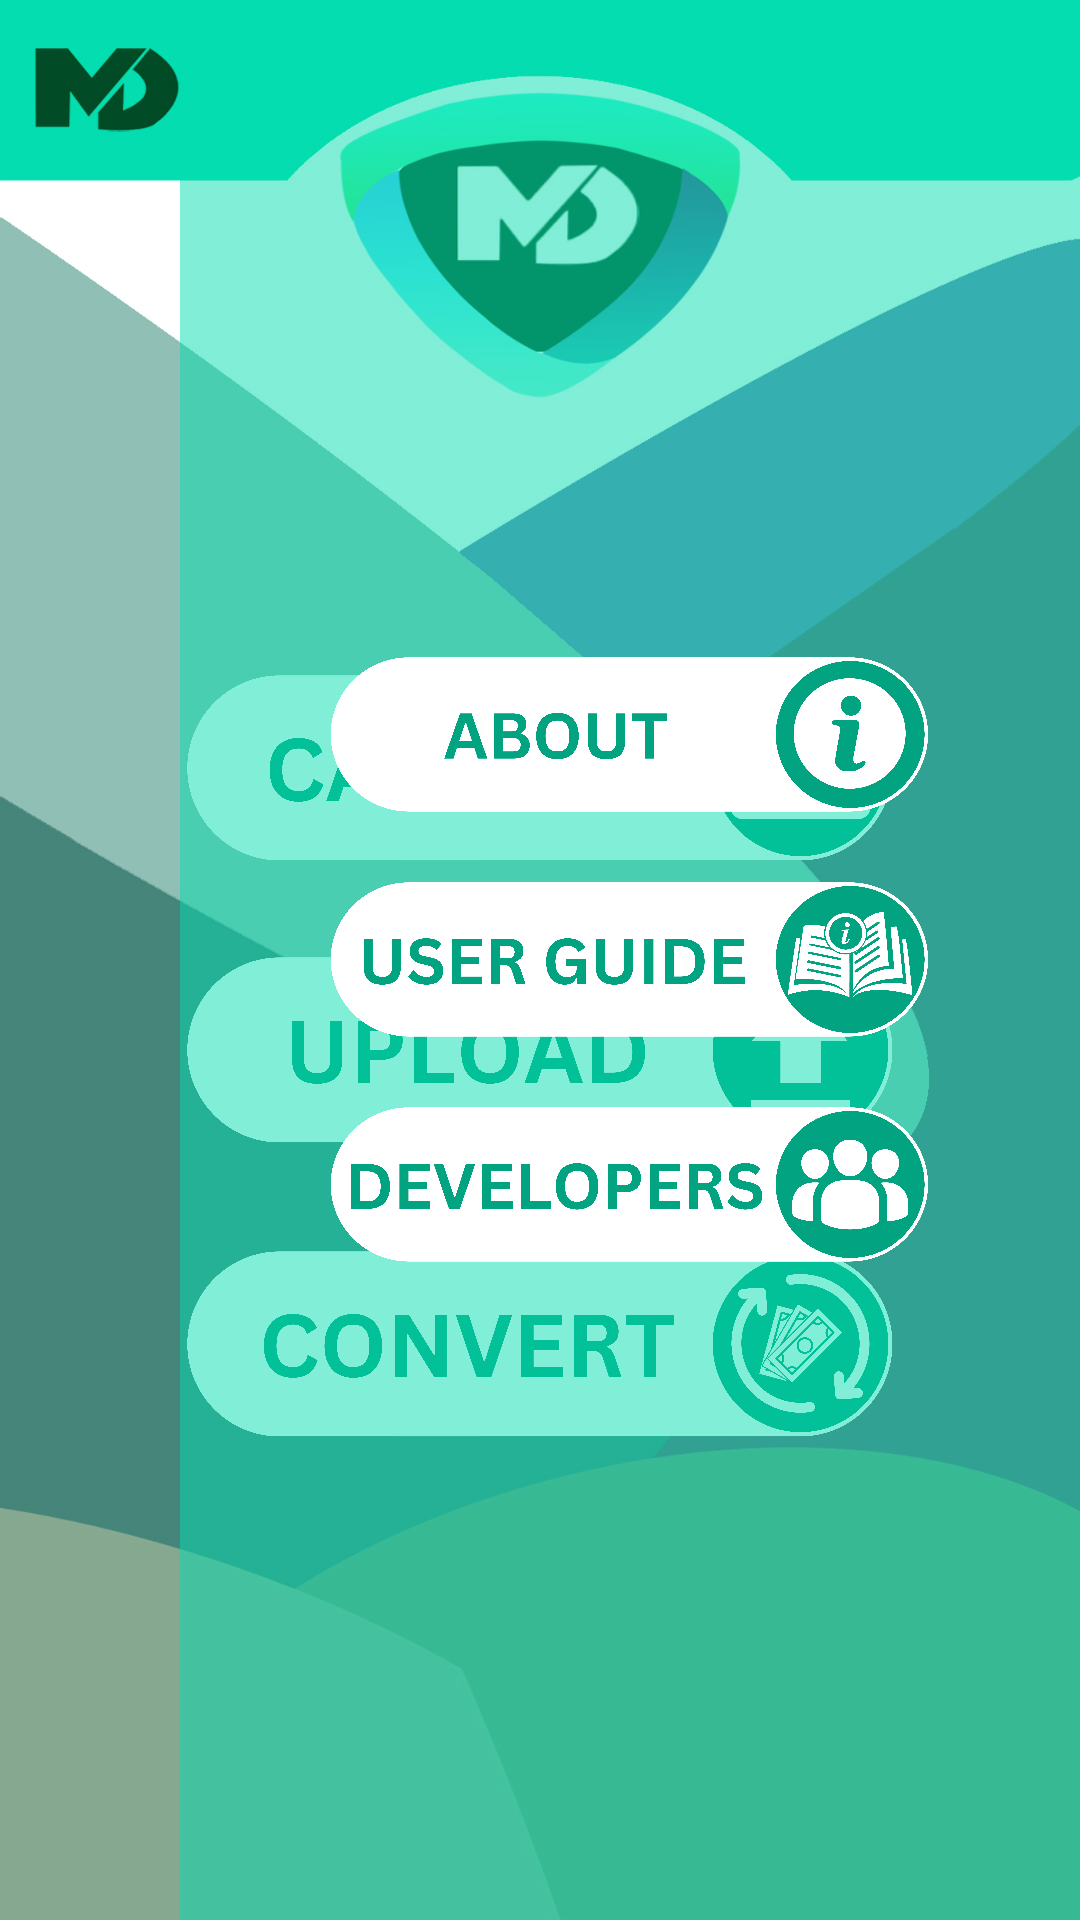

Here is an Android app screen rendered from its layout file. Give the layout XML and the strings, colors and styles it references.
<!-- AndroidManifest.xml: application theme AppTheme -->
<!-- res/layout/activity_home.xml -->
<?xml version="1.0" encoding="utf-8"?>
<androidx.constraintlayout.widget.ConstraintLayout
    xmlns:android="http://schemas.android.com/apk/res/android"
    xmlns:app="http://schemas.android.com/apk/res-auto"
    xmlns:tools="http://schemas.android.com/tools"
    android:layout_width="match_parent"
    android:layout_height="match_parent"
    android:background="@drawable/bg21"
    tools:context=".MainActivity">

    <LinearLayout
        android:id="@+id/linearLayout"
        android:layout_width="match_parent"
        android:layout_height="wrap_content"
        android:gravity="right"
        android:orientation="vertical"
        app:layout_constraintEnd_toEndOf="parent"
        app:layout_constraintStart_toStartOf="parent"
        app:layout_constraintTop_toTopOf="parent">

        <ImageView
            android:id="@+id/sidemenubar"
            android:layout_width="42dp"
            android:layout_height="42dp"
            android:layout_marginTop="24dp"
            android:layout_marginEnd="16dp"
            android:layout_marginBottom="15dp"
            android:clickable="true"
            android:src="@drawable/baseline_menu_24"
            app:layout_constraintEnd_toEndOf="parent"
            app:layout_constraintTop_toTopOf="parent"
            tools:ignore="TouchTargetSizeCheck"
            android:onClick="openNavMenu"/>
    </LinearLayout>

    <LinearLayout
        android:id="@+id/linearLayout1"
        android:layout_width="match_parent"
        android:layout_height="match_parent"
        android:gravity="center"
        android:orientation="vertical"
        app:layout_constraintBottom_toBottomOf="@id/linearLayout"
        app:layout_constraintEnd_toEndOf="parent"
        app:layout_constraintStart_toStartOf="parent"
        app:layout_constraintTop_toBottomOf="@id/linearLayout">

        <ImageView
            android:id="@+id/captureImgBtn"
            android:layout_width="242dp"
            android:layout_height="90dp"
            android:layout_marginBottom="4dp"
            android:background="@drawable/capture1"
            android:clickable="true"
            android:layout_marginTop="350dp"
            app:layout_constraintEnd_toEndOf="parent"
            app:layout_constraintStart_toStartOf="parent"
            app:layout_constraintTop_toTopOf="parent"
            app:layout_constraintVertical_bias="0.974" />

        <ImageView
            android:id="@+id/uploadImgBtn"
            android:layout_width="242dp"
            android:layout_height="90dp"
            android:layout_marginBottom="8dp"
            android:background="@drawable/upload1"
            android:clickable="true"
            app:layout_constraintBottom_toTopOf="@+id/convertImgBtn"
            app:layout_constraintEnd_toEndOf="parent"
            app:layout_constraintStart_toStartOf="parent" />
        <ImageView
            android:id="@+id/convertImgBtn"
            android:layout_width="242dp"
            android:layout_height="90dp"
            android:layout_marginBottom="8dp"
            android:background="@drawable/convert1"
            android:clickable="true"
            app:layout_constraintBottom_toTopOf="@+id/convertImgBtn"
            app:layout_constraintEnd_toEndOf="parent"
            app:layout_constraintStart_toStartOf="parent" />

        <ImageView
            android:id="@+id/live"
            android:layout_width="242dp"
            android:layout_height="90dp"
            android:layout_marginBottom="188dp"
            android:background="@drawable/live"
            android:clickable="true"
            android:visibility="invisible"
            app:layout_constraintBottom_toBottomOf="parent"
            app:layout_constraintEnd_toEndOf="parent"
            app:layout_constraintStart_toStartOf="parent" />
    </LinearLayout>

    
    <include layout="@layout/nav_drawer" />

</androidx.constraintlayout.widget.ConstraintLayout>
<!-- res/layout/nav_drawer.xml (included above) -->
<?xml version="1.0" encoding="utf-8"?>
<androidx.constraintlayout.widget.ConstraintLayout xmlns:android="http://schemas.android.com/apk/res/android"
    xmlns:app="http://schemas.android.com/apk/res-auto"
    android:id="@+id/menu_drawer"
    android:layout_width="match_parent"
    android:layout_height="match_parent"
    android:clickable="true">

    <LinearLayout
        android:layout_width="wrap_content"
        android:layout_height="match_parent"
        android:gravity="left"
        android:orientation="vertical"
        app:layout_constraintBottom_toBottomOf="parent"
        app:layout_constraintEnd_toStartOf="@+id/menu_drawer1"
        app:layout_constraintStart_toStartOf="parent"
        app:layout_constraintTop_toTopOf="parent">

        <ImageView
            android:id="@+id/hidemenu"
            android:layout_width="112dp"
            android:layout_height="match_parent"
            android:background="@color/transparent"
            android:clickable="true" />

    </LinearLayout>

    <LinearLayout
        android:id="@+id/menu_drawer1"
        android:layout_width="300dp"
        android:layout_height="match_parent"
        android:background="@color/color_green_transparent"
        android:gravity="center"
        android:orientation="vertical"
        app:layout_constraintBottom_toBottomOf="parent"
        app:layout_constraintEnd_toEndOf="parent"
        app:layout_constraintTop_toTopOf="parent"
        app:layout_constraintVertical_bias="0.0">

        <ImageView
            android:id="@+id/imageViewIcon1"
            android:layout_width="205dp"
            android:layout_height="75dp"
            android:layout_gravity="center"
            android:background="@drawable/about1"
            android:clickable="true" />

        <ImageView
            android:id="@+id/imageViewIcon2"
            android:layout_width="205dp"
            android:layout_height="75dp"
            android:layout_gravity="center"
            android:background="@drawable/userguide1"
            android:clickable="true" />

        <ImageView
            android:id="@+id/imageViewIcon3"
            android:layout_width="205dp"
            android:layout_height="75dp"
            android:layout_gravity="center"
            android:background="@drawable/developers1"
            android:clickable="true" />

    </LinearLayout>

</androidx.constraintlayout.widget.ConstraintLayout>
<!-- resources referenced by this layout -->
<resources>
  <color name="color_green_transparent">#8004DDAF</color>
  <color name="transparent">#00F5F5F5</color>
  <!-- drawable about1: png bitmap (drawable, 343587 bytes) -->
  <!-- drawable bg21: jpg bitmap (drawable, 307909 bytes) -->
  <!-- drawable capture1: png bitmap (drawable, 350738 bytes) -->
  <!-- drawable convert1: png bitmap (drawable, 475441 bytes) -->
  <!-- drawable developers1: png bitmap (drawable, 370784 bytes) -->
  <!-- drawable live: png bitmap (drawable, 271842 bytes) -->
  <!-- drawable upload1: png bitmap (drawable, 320831 bytes) -->
  <!-- drawable userguide1: png bitmap (drawable, 496818 bytes) -->
  <style name="AppTheme" parent="Theme.AppCompat.NoActionBar">
          
          <item name="android:windowBackground">@color/color_white</item>
          
          <item name="colorPrimary">@color/purple_700</item>
  
          <item name="colorAccent">@color/color_black</item>
          
  
  
          <item name="android:textAllCaps">false</item>
      </style>
  <color name="color_white">#F5F5F5</color>
  <color name="purple_700">#FF3700B3</color>
  <color name="color_black">#121212</color>
</resources>
